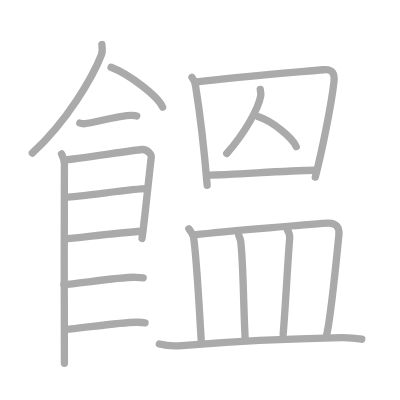
t = 0.00 s
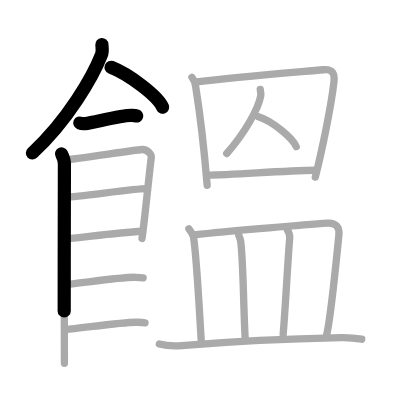
t = 3.75 s
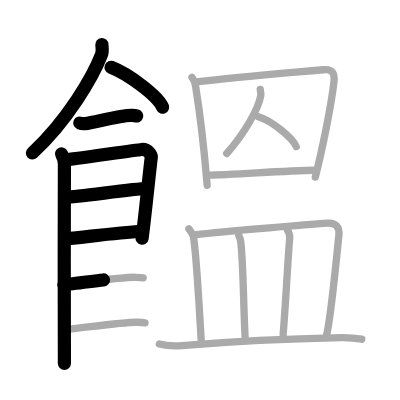
t = 7.50 s
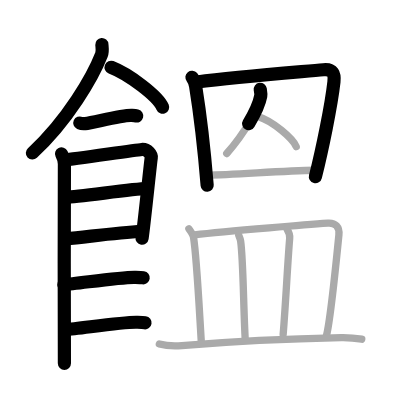
t = 11.50 s
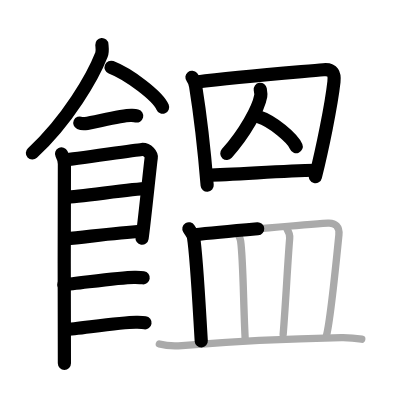
t = 15.25 s
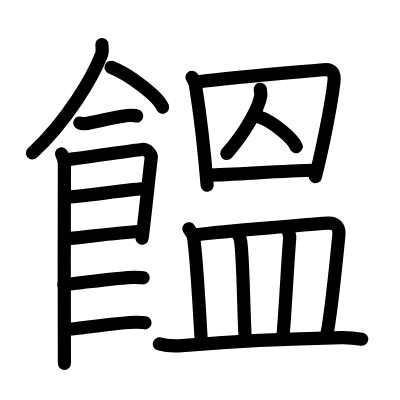
t = 19.00 s

The animated SVG that drew these frames (rendered in a browser with its animation timeline set to each time). Animation: 19 SMIL elements (animate=19); one cycle of 19.00 s.

<?xml version="1.0" standalone="no"?>
<!DOCTYPE svg PUBLIC "-//W3C//DTD SVG 1.1//EN"   "http://www.w3.org/Graphics/SVG/1.1/DTD/svg11.dtd">
<svg width="400px" height="400px"  version="1.1" xmlns="http://www.w3.org/2000/svg">
  <defs>
    <marker id="Triangle" viewBox="0 0 10 10" refX="0" refY="5" markerUnits="strokeWidth" markerWidth="3" style="stroke-opacity:0%;fill:#aaaaaa;" markerHeight="2" orient="auto">
      <path d="M 0 0 L 10 5 L 0 10 z" />
    </marker>
    
    <marker id="Arrow" viewBox="0 0 10 10" refX="5" refY="5" markerUnits="strokeWidth" markerWidth="1.8" style="stroke-opacity:0%;fill:#770000;" markerHeight="2" orient="auto">
      <path d="M 0 4 L 6 4 L 4 1 L 10 5 L 4 9 L 6 6 L 0 6 z" />
        <circle cx="5" cy="5" r="5" />
      </marker>
    
    <marker id="TriangleRed" viewBox="0 0 10 10" refX="0" refY="5" markerUnits="strokeWidth" markerWidth="3" style="stroke-opacity:0%;fill:#CC0000;" markerHeight="2" orient="auto">
      <path d="M 0 0 L 10 5 L 0 10 z" />
    </marker>
    
    <marker id="ArrowRed" viewBox="0 0 10 10" refX="5" refY="5" markerUnits="strokeWidth" markerWidth="1.8" style="stroke-opacity:0%;fill:#CC0000;" markerHeight="2" orient="auto">
      <path d="M 0 4 L 6 4 L 4 1 L 10 5 L 4 9 L 6 6 L 0 6 z" />
        <circle cx="5" cy="5" r="5" />
      </marker>
    
  </defs>
  
  <path style="fill:#ffffff; fill-opacity:100%; fill-rule:evenodd; stroke-width:0;" d="M 0 0 L 400px 0 L 400px 400px L 0 400px L 0 0" />

  <g transform="scale(3.6697247706422 3.6697247706422)">
<path style="fill:none; fill-opacity:0%; fill-rule:evenodd; stroke:#aaaaaa; stroke-opacity:100%; stroke-width: 1.5pt; stroke-linejoin:round; stroke-linecap:round;" d="M27.76 12.14c0.05 0.69 0.26 1.83-0.1 2.75c-2.37 6.06-9.19 17.91-18.85 26.82"></path>
<path style="fill:none; fill-opacity:0%; fill-rule:evenodd; stroke:#aaaaaa; stroke-opacity:100%; stroke-width: 1.5pt; stroke-linejoin:round; stroke-linecap:round;" d="M30.27 18.33c4.96 1.92 12.8 7.9 14.04 10.88"></path>
<path style="fill:none; fill-opacity:0%; fill-rule:evenodd; stroke:#aaaaaa; stroke-opacity:100%; stroke-width: 1.5pt; stroke-linejoin:round; stroke-linecap:round;" d="M21.75 33.52c0.38 0.17 1.08 0.21 1.46 0.17c2.42-0.29 10.37-2.44 12.71-2.24c0.63 0.05 1.01 0.08 1.33 0.16"></path>
<path style="fill:none; fill-opacity:0%; fill-rule:evenodd; stroke:#aaaaaa; stroke-opacity:100%; stroke-width: 1.5pt; stroke-linejoin:round; stroke-linecap:round;" d="M16.77 41.94c0.39 0.78 0.78 1.68 0.78 2.72c0 1.04-0.13 53.29 0 54.34"></path>
<path style="fill:none; fill-opacity:0%; fill-rule:evenodd; stroke:#aaaaaa; stroke-opacity:100%; stroke-width: 1.5pt; stroke-linejoin:round; stroke-linecap:round;" d="M17.69 43.57c2.2-0.13 18.91-2.67 20.92-2.83c1.67-0.13 2.74 1.45 2.61 2.22c-0.26 1.57-1.97 18.54-2.52 22.01"></path>
<path style="fill:none; fill-opacity:0%; fill-rule:evenodd; stroke:#aaaaaa; stroke-opacity:100%; stroke-width: 1.5pt; stroke-linejoin:round; stroke-linecap:round;" d="M18.08 53.73c2.97 0 18.36-2.31 21.72-2.31"></path>
<path style="fill:none; fill-opacity:0%; fill-rule:evenodd; stroke:#aaaaaa; stroke-opacity:100%; stroke-width: 1.5pt; stroke-linejoin:round; stroke-linecap:round;" d="M17.94 65.06C24 64.5 31.25 63.5 38.79 63.02"></path>
<path style="fill:none; fill-opacity:0%; fill-rule:evenodd; stroke:#aaaaaa; stroke-opacity:100%; stroke-width: 1.5pt; stroke-linejoin:round; stroke-linecap:round;" d="M17.39 77.56c3.73-0.25 15.96-2.17 19.57-1.99c0.97 0.04 1.56 0.07 2.05 0.14"></path>
<path style="fill:none; fill-opacity:0%; fill-rule:evenodd; stroke:#aaaaaa; stroke-opacity:100%; stroke-width: 1.5pt; stroke-linejoin:round; stroke-linecap:round;" d="M17.89 89.81c3.73-0.25 15.96-2.17 19.57-1.99c0.97 0.04 1.56 0.07 2.05 0.14"></path>
<path style="fill:none; fill-opacity:0%; fill-rule:evenodd; stroke:#aaaaaa; stroke-opacity:100%; stroke-width: 1.5pt; stroke-linejoin:round; stroke-linecap:round;" d="M52.31 21.06c0.4 0.49 0.9 1.82 1 2.46c0.86 5.34 2.25 16.16 3.14 26.98"></path>
<path style="fill:none; fill-opacity:0%; fill-rule:evenodd; stroke:#aaaaaa; stroke-opacity:100%; stroke-width: 1.5pt; stroke-linejoin:round; stroke-linecap:round;" d="M53.7 22.33c11-1.41 27.98-2.73 34.46-3.33c2.6-0.24 3.08 1.2 2.84 3.31c-0.75 6.66-3.25 18.69-5.08 25.95"></path>
<path style="fill:none; fill-opacity:0%; fill-rule:evenodd; stroke:#aaaaaa; stroke-opacity:100%; stroke-width: 1.5pt; stroke-linejoin:round; stroke-linecap:round;" d="M70.92 24.35c0.06 0.38 0.24 1.21 0.13 1.79c-0.63 3.46-4.3 10.1-9.26 15.69"></path>
<path style="fill:none; fill-opacity:0%; fill-rule:evenodd; stroke:#aaaaaa; stroke-opacity:100%; stroke-width: 1.5pt; stroke-linejoin:round; stroke-linecap:round;" d="M70.45 31.83c3.79 1.17 9.33 5.85 10.27 8.13"></path>
<path style="fill:none; fill-opacity:0%; fill-rule:evenodd; stroke:#aaaaaa; stroke-opacity:100%; stroke-width: 1.5pt; stroke-linejoin:round; stroke-linecap:round;" d="M56.48 47.7c7.04 0 19.72-1.17 29.44-1.31"></path>
<path style="fill:none; fill-opacity:0%; fill-rule:evenodd; stroke:#aaaaaa; stroke-opacity:100%; stroke-width: 1.5pt; stroke-linejoin:round; stroke-linecap:round;" d="M51.47 62.34c0.5 0.78 1.15 1.62 1.26 2.28c0.85 5.23 1.53 18.87 2.11 28.28"></path>
<path style="fill:none; fill-opacity:0%; fill-rule:evenodd; stroke:#aaaaaa; stroke-opacity:100%; stroke-width: 1.5pt; stroke-linejoin:round; stroke-linecap:round;" d="M53.01 63.99c9.02-1.08 33.09-2.96 36.35-3.19c2.05-0.14 3.2 1.03 2.99 3.18c-0.3 3.03-2.33 23.32-3.38 27.41"></path>
<path style="fill:none; fill-opacity:0%; fill-rule:evenodd; stroke:#aaaaaa; stroke-opacity:100%; stroke-width: 1.5pt; stroke-linejoin:round; stroke-linecap:round;" d="M65.06 64.15c0.21 0.5 0.42 0.91 0.51 1.54c0.72 4.94 0.76 17.91 1.25 26.78"></path>
<path style="fill:none; fill-opacity:0%; fill-rule:evenodd; stroke:#aaaaaa; stroke-opacity:100%; stroke-width: 1.5pt; stroke-linejoin:round; stroke-linecap:round;" d="M78.26 62.54c0.38 0.6 0.75 1.62 0.68 2.38c-0.63 7.65-1 16.45-1.78 26.24"></path>
<path style="fill:none; fill-opacity:0%; fill-rule:evenodd; stroke:#aaaaaa; stroke-opacity:100%; stroke-width: 1.5pt; stroke-linejoin:round; stroke-linecap:round;" d="M43.42 93.72c1.6 0.45 4.54 0.58 6.14 0.45C60.5 93.25 80 92.25 92.98 91.99c2.67-0.05 4.27 0.21 5.6 0.44"></path>

<path style="fill:none; fill-opacity:0%; fill-rule:evenodd; stroke:#000000; stroke-opacity:100%; stroke-width: 2.7pt; stroke-linejoin:round; stroke-linecap:round;" d="M27.76 12.14c0.05 0.69 0.26 1.83-0.1 2.75c-2.37 6.06-9.19 17.91-18.85 26.82" pathLength="100" stroke-dashoffset="100" stroke-dasharray="100 105"><animate id="dashAnim1" attributeName="stroke-dashoffset" from="100" to="0" dur="1s" calcMode="linear" fill="freeze"/></path>
<path style="fill:none; fill-opacity:0%; fill-rule:evenodd; stroke:#000000; stroke-opacity:100%; stroke-width: 2.7pt; stroke-linejoin:round; stroke-linecap:round;" d="M30.27 18.33c4.96 1.92 12.8 7.9 14.04 10.88" pathLength="100" stroke-dashoffset="100" stroke-dasharray="100 105"><animate id="dashAnim2" attributeName="stroke-dashoffset" from="100" to="0" dur="1s" calcMode="linear" begin="dashAnim1.end" fill="freeze"/></path>
<path style="fill:none; fill-opacity:0%; fill-rule:evenodd; stroke:#000000; stroke-opacity:100%; stroke-width: 2.7pt; stroke-linejoin:round; stroke-linecap:round;" d="M21.75 33.52c0.38 0.17 1.08 0.21 1.46 0.17c2.42-0.29 10.37-2.44 12.71-2.24c0.63 0.05 1.01 0.08 1.33 0.16" pathLength="100" stroke-dashoffset="100" stroke-dasharray="100 105"><animate id="dashAnim3" attributeName="stroke-dashoffset" from="100" to="0" dur="1s" calcMode="linear" begin="dashAnim2.end" fill="freeze"/></path>
<path style="fill:none; fill-opacity:0%; fill-rule:evenodd; stroke:#000000; stroke-opacity:100%; stroke-width: 2.7pt; stroke-linejoin:round; stroke-linecap:round;" d="M16.77 41.94c0.39 0.78 0.78 1.68 0.78 2.72c0 1.04-0.13 53.29 0 54.34" pathLength="100" stroke-dashoffset="100" stroke-dasharray="100 105"><animate id="dashAnim4" attributeName="stroke-dashoffset" from="100" to="0" dur="1s" calcMode="linear" begin="dashAnim3.end" fill="freeze"/></path>
<path style="fill:none; fill-opacity:0%; fill-rule:evenodd; stroke:#000000; stroke-opacity:100%; stroke-width: 2.7pt; stroke-linejoin:round; stroke-linecap:round;" d="M17.69 43.57c2.2-0.13 18.91-2.67 20.92-2.83c1.67-0.13 2.74 1.45 2.61 2.22c-0.26 1.57-1.97 18.54-2.52 22.01" pathLength="100" stroke-dashoffset="100" stroke-dasharray="100 105"><animate id="dashAnim5" attributeName="stroke-dashoffset" from="100" to="0" dur="1s" calcMode="linear" begin="dashAnim4.end" fill="freeze"/></path>
<path style="fill:none; fill-opacity:0%; fill-rule:evenodd; stroke:#000000; stroke-opacity:100%; stroke-width: 2.7pt; stroke-linejoin:round; stroke-linecap:round;" d="M18.08 53.73c2.97 0 18.36-2.31 21.72-2.31" pathLength="100" stroke-dashoffset="100" stroke-dasharray="100 105"><animate id="dashAnim6" attributeName="stroke-dashoffset" from="100" to="0" dur="1s" calcMode="linear" begin="dashAnim5.end" fill="freeze"/></path>
<path style="fill:none; fill-opacity:0%; fill-rule:evenodd; stroke:#000000; stroke-opacity:100%; stroke-width: 2.7pt; stroke-linejoin:round; stroke-linecap:round;" d="M17.94 65.06C24 64.5 31.25 63.5 38.79 63.02" pathLength="100" stroke-dashoffset="100" stroke-dasharray="100 105"><animate id="dashAnim7" attributeName="stroke-dashoffset" from="100" to="0" dur="1s" calcMode="linear" begin="dashAnim6.end" fill="freeze"/></path>
<path style="fill:none; fill-opacity:0%; fill-rule:evenodd; stroke:#000000; stroke-opacity:100%; stroke-width: 2.7pt; stroke-linejoin:round; stroke-linecap:round;" d="M17.39 77.56c3.73-0.25 15.96-2.17 19.57-1.99c0.97 0.04 1.56 0.07 2.05 0.14" pathLength="100" stroke-dashoffset="100" stroke-dasharray="100 105"><animate id="dashAnim8" attributeName="stroke-dashoffset" from="100" to="0" dur="1s" calcMode="linear" begin="dashAnim7.end" fill="freeze"/></path>
<path style="fill:none; fill-opacity:0%; fill-rule:evenodd; stroke:#000000; stroke-opacity:100%; stroke-width: 2.7pt; stroke-linejoin:round; stroke-linecap:round;" d="M17.89 89.81c3.73-0.25 15.96-2.17 19.57-1.99c0.97 0.04 1.56 0.07 2.05 0.14" pathLength="100" stroke-dashoffset="100" stroke-dasharray="100 105"><animate id="dashAnim9" attributeName="stroke-dashoffset" from="100" to="0" dur="1s" calcMode="linear" begin="dashAnim8.end" fill="freeze"/></path>
<path style="fill:none; fill-opacity:0%; fill-rule:evenodd; stroke:#000000; stroke-opacity:100%; stroke-width: 2.7pt; stroke-linejoin:round; stroke-linecap:round;" d="M52.31 21.06c0.4 0.49 0.9 1.82 1 2.46c0.86 5.34 2.25 16.16 3.14 26.98" pathLength="100" stroke-dashoffset="100" stroke-dasharray="100 105"><animate id="dashAnim10" attributeName="stroke-dashoffset" from="100" to="0" dur="1s" calcMode="linear" begin="dashAnim9.end" fill="freeze"/></path>
<path style="fill:none; fill-opacity:0%; fill-rule:evenodd; stroke:#000000; stroke-opacity:100%; stroke-width: 2.7pt; stroke-linejoin:round; stroke-linecap:round;" d="M53.7 22.33c11-1.41 27.98-2.73 34.46-3.33c2.6-0.24 3.08 1.2 2.84 3.31c-0.75 6.66-3.25 18.69-5.08 25.95" pathLength="100" stroke-dashoffset="100" stroke-dasharray="100 105"><animate id="dashAnim11" attributeName="stroke-dashoffset" from="100" to="0" dur="1s" calcMode="linear" begin="dashAnim10.end" fill="freeze"/></path>
<path style="fill:none; fill-opacity:0%; fill-rule:evenodd; stroke:#000000; stroke-opacity:100%; stroke-width: 2.7pt; stroke-linejoin:round; stroke-linecap:round;" d="M70.92 24.35c0.06 0.38 0.24 1.21 0.13 1.79c-0.63 3.46-4.3 10.1-9.26 15.69" pathLength="100" stroke-dashoffset="100" stroke-dasharray="100 105"><animate id="dashAnim12" attributeName="stroke-dashoffset" from="100" to="0" dur="1s" calcMode="linear" begin="dashAnim11.end" fill="freeze"/></path>
<path style="fill:none; fill-opacity:0%; fill-rule:evenodd; stroke:#000000; stroke-opacity:100%; stroke-width: 2.7pt; stroke-linejoin:round; stroke-linecap:round;" d="M70.45 31.83c3.79 1.17 9.33 5.85 10.27 8.13" pathLength="100" stroke-dashoffset="100" stroke-dasharray="100 105"><animate id="dashAnim13" attributeName="stroke-dashoffset" from="100" to="0" dur="1s" calcMode="linear" begin="dashAnim12.end" fill="freeze"/></path>
<path style="fill:none; fill-opacity:0%; fill-rule:evenodd; stroke:#000000; stroke-opacity:100%; stroke-width: 2.7pt; stroke-linejoin:round; stroke-linecap:round;" d="M56.48 47.7c7.04 0 19.72-1.17 29.44-1.31" pathLength="100" stroke-dashoffset="100" stroke-dasharray="100 105"><animate id="dashAnim14" attributeName="stroke-dashoffset" from="100" to="0" dur="1s" calcMode="linear" begin="dashAnim13.end" fill="freeze"/></path>
<path style="fill:none; fill-opacity:0%; fill-rule:evenodd; stroke:#000000; stroke-opacity:100%; stroke-width: 2.7pt; stroke-linejoin:round; stroke-linecap:round;" d="M51.47 62.34c0.5 0.78 1.15 1.62 1.26 2.28c0.85 5.23 1.53 18.87 2.11 28.28" pathLength="100" stroke-dashoffset="100" stroke-dasharray="100 105"><animate id="dashAnim15" attributeName="stroke-dashoffset" from="100" to="0" dur="1s" calcMode="linear" begin="dashAnim14.end" fill="freeze"/></path>
<path style="fill:none; fill-opacity:0%; fill-rule:evenodd; stroke:#000000; stroke-opacity:100%; stroke-width: 2.7pt; stroke-linejoin:round; stroke-linecap:round;" d="M53.01 63.99c9.02-1.08 33.09-2.96 36.35-3.19c2.05-0.14 3.2 1.03 2.99 3.18c-0.3 3.03-2.33 23.32-3.38 27.41" pathLength="100" stroke-dashoffset="100" stroke-dasharray="100 105"><animate id="dashAnim16" attributeName="stroke-dashoffset" from="100" to="0" dur="1s" calcMode="linear" begin="dashAnim15.end" fill="freeze"/></path>
<path style="fill:none; fill-opacity:0%; fill-rule:evenodd; stroke:#000000; stroke-opacity:100%; stroke-width: 2.7pt; stroke-linejoin:round; stroke-linecap:round;" d="M65.06 64.15c0.21 0.5 0.42 0.91 0.51 1.54c0.72 4.94 0.76 17.91 1.25 26.78" pathLength="100" stroke-dashoffset="100" stroke-dasharray="100 105"><animate id="dashAnim17" attributeName="stroke-dashoffset" from="100" to="0" dur="1s" calcMode="linear" begin="dashAnim16.end" fill="freeze"/></path>
<path style="fill:none; fill-opacity:0%; fill-rule:evenodd; stroke:#000000; stroke-opacity:100%; stroke-width: 2.7pt; stroke-linejoin:round; stroke-linecap:round;" d="M78.26 62.54c0.38 0.6 0.75 1.62 0.68 2.38c-0.63 7.65-1 16.45-1.78 26.24" pathLength="100" stroke-dashoffset="100" stroke-dasharray="100 105"><animate id="dashAnim18" attributeName="stroke-dashoffset" from="100" to="0" dur="1s" calcMode="linear" begin="dashAnim17.end" fill="freeze"/></path>
<path style="fill:none; fill-opacity:0%; fill-rule:evenodd; stroke:#000000; stroke-opacity:100%; stroke-width: 2.7pt; stroke-linejoin:round; stroke-linecap:round;" d="M43.42 93.72c1.6 0.45 4.54 0.58 6.14 0.45C60.5 93.25 80 92.25 92.98 91.99c2.67-0.05 4.27 0.21 5.6 0.44" pathLength="100" stroke-dashoffset="100" stroke-dasharray="100 105"><animate id="dashAnim19" attributeName="stroke-dashoffset" from="100" to="0" dur="1s" calcMode="linear" begin="dashAnim18.end" fill="freeze"/></path>

</g>

</svg>  
          
